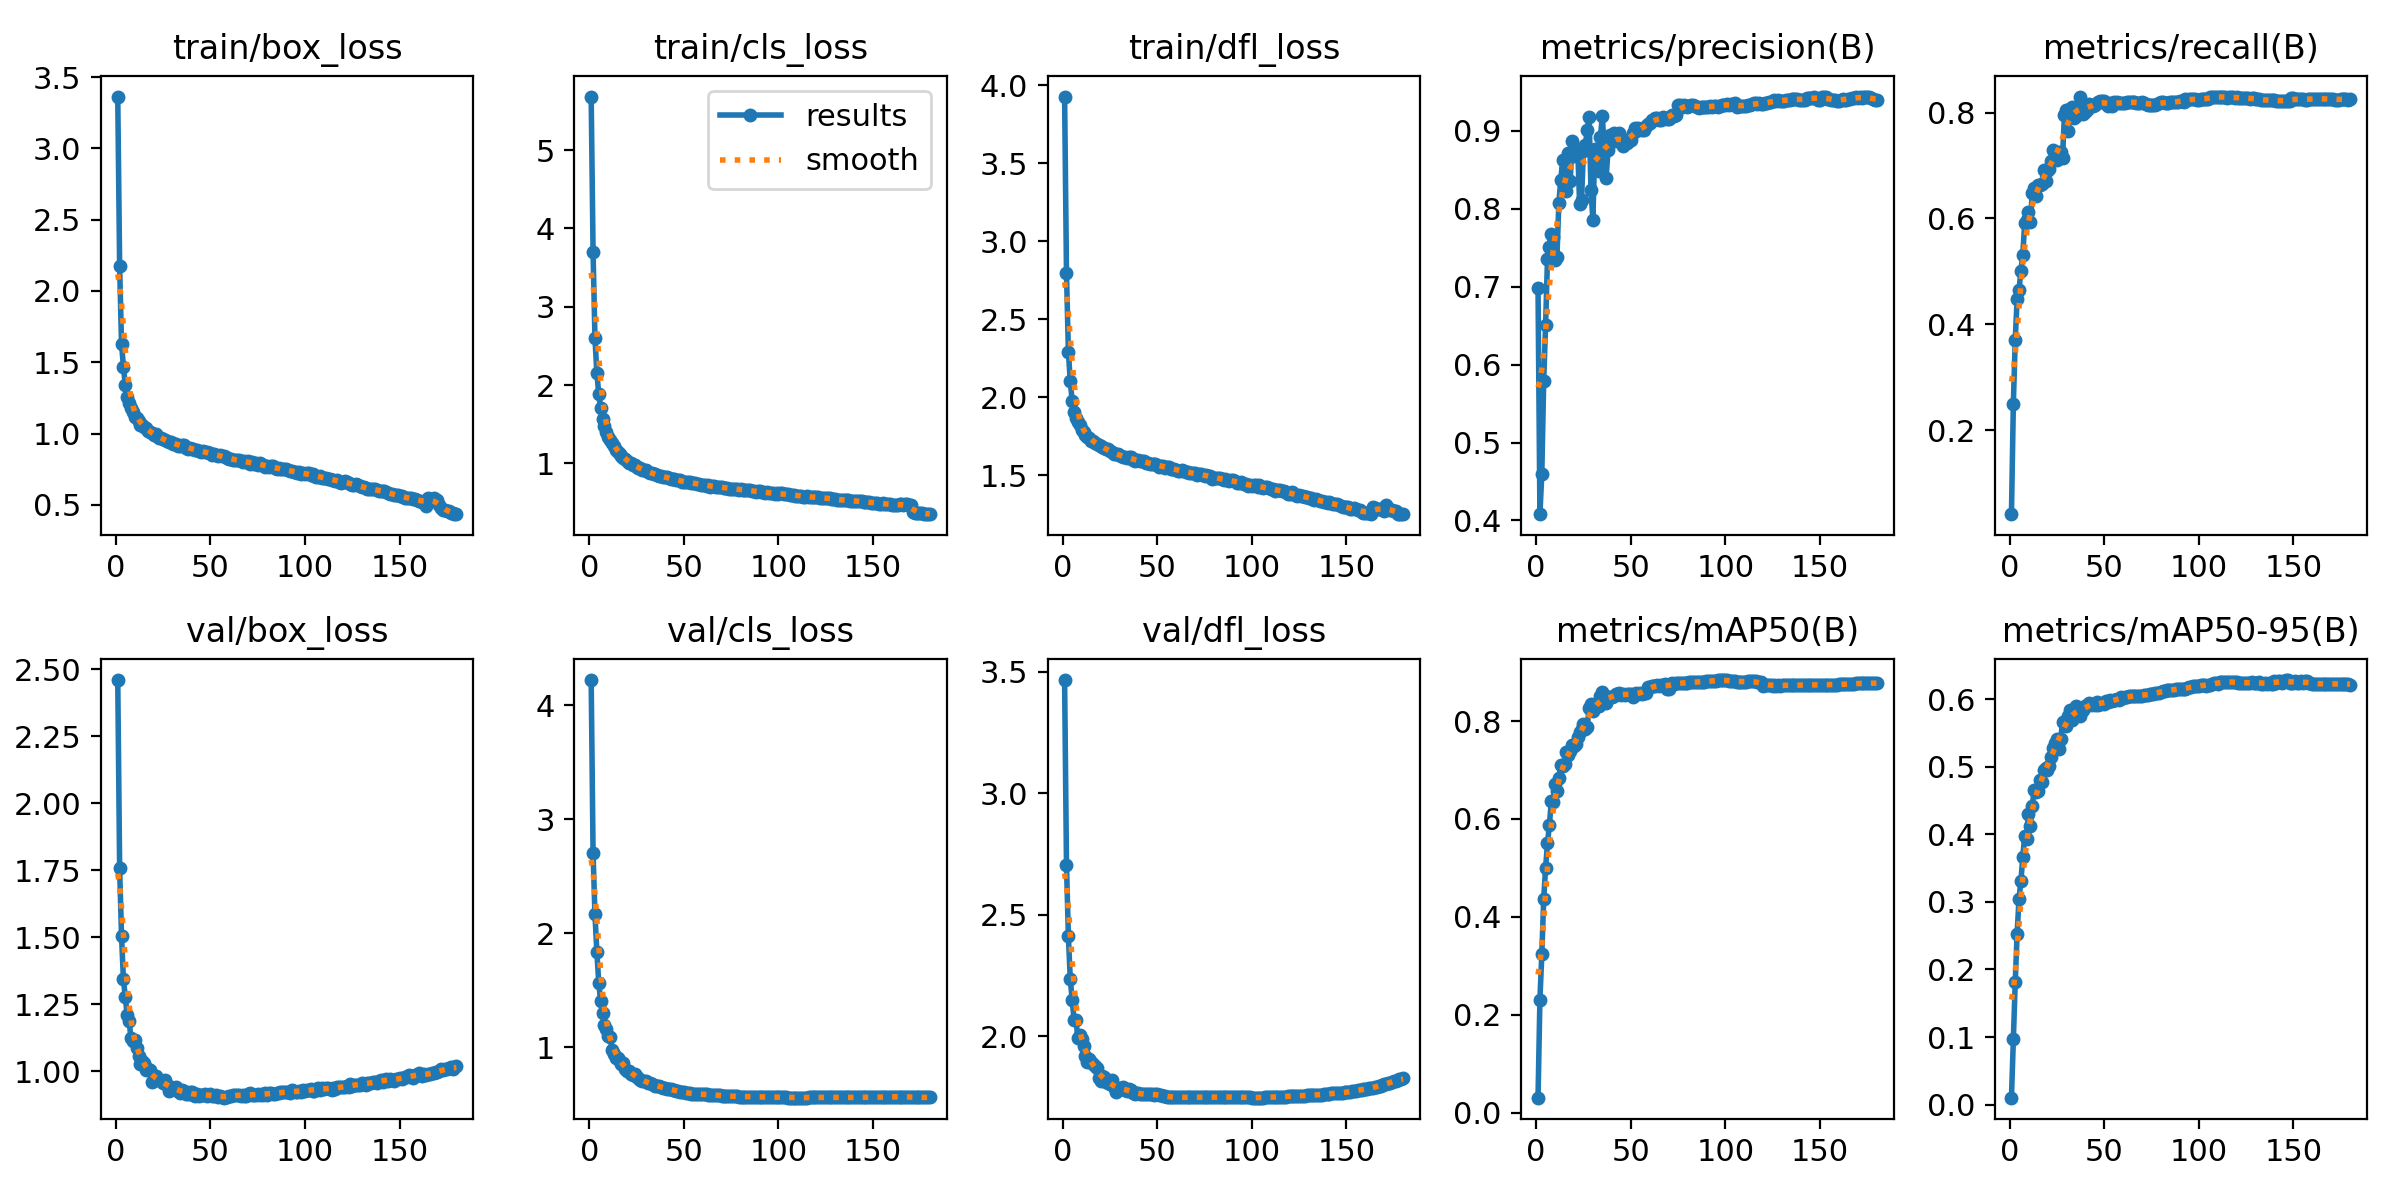

Values plotted in this chart, from the file beside it:
epoch, train/box_loss, train/cls_loss, train/dfl_loss, metrics/precision(B), metrics/recall(B), metrics/mAP50(B), metrics/mAP50-95(B), val/box_loss, val/cls_loss, val/dfl_loss, lr/pg0, lr/pg1, lr/pg2
1, 3.364, 5.684, 3.926, 0.6988, 0.04099, 0.03112, 0.01017, 2.459, 4.222, 3.466, 0.003331, 0.003331, 0.003331
2, 2.172, 3.701, 2.794, 0.4081, 0.2494, 0.2314, 0.09718, 1.756, 2.705, 2.705, 0.006627, 0.006627, 0.006627
3, 1.63, 2.603, 2.293, 0.4598, 0.3701, 0.3235, 0.1814, 1.503, 2.165, 2.411, 0.009887, 0.009887, 0.009887
4, 1.467, 2.155, 2.103, 0.5794, 0.4481, 0.4363, 0.253, 1.343, 1.839, 2.235, 0.009835, 0.009835, 0.009835
5, 1.338, 1.889, 1.976, 0.6503, 0.4647, 0.5004, 0.3051, 1.277, 1.567, 2.151, 0.009835, 0.009835, 0.009835
6, 1.254, 1.701, 1.907, 0.7359, 0.5014, 0.5502, 0.3308, 1.208, 1.403, 2.067, 0.00978, 0.00978, 0.00978
7, 1.212, 1.571, 1.865, 0.7509, 0.5317, 0.5871, 0.3667, 1.187, 1.299, 2.066, 0.009725, 0.009725, 0.009725
8, 1.176, 1.477, 1.841, 0.7673, 0.5916, 0.6361, 0.3981, 1.122, 1.19, 1.995, 0.00967, 0.00967, 0.00967
9, 1.155, 1.405, 1.822, 0.7631, 0.5979, 0.6342, 0.393, 1.113, 1.156, 2.003, 0.009615, 0.009615, 0.009615
10, 1.114, 1.335, 1.788, 0.7341, 0.6127, 0.6707, 0.4297, 1.115, 1.099, 1.987, 0.00956, 0.00956, 0.00956
11, 1.112, 1.292, 1.78, 0.7378, 0.5925, 0.6577, 0.4131, 1.085, 1.088, 1.96, 0.009505, 0.009505, 0.009505
12, 1.087, 1.254, 1.761, 0.8067, 0.6474, 0.683, 0.4424, 1.058, 0.9785, 1.921, 0.00945, 0.00945, 0.00945
13, 1.062, 1.216, 1.748, 0.8364, 0.6572, 0.711, 0.4655, 1.028, 0.9368, 1.892, 0.009395, 0.009395, 0.009395
14, 1.059, 1.173, 1.737, 0.8619, 0.6421, 0.7089, 0.4632, 1.037, 0.9066, 1.905, 0.00934, 0.00934, 0.00934
15, 1.044, 1.148, 1.723, 0.8419, 0.6641, 0.7129, 0.4637, 1.031, 0.9081, 1.896, 0.009285, 0.009285, 0.009285
16, 1.041, 1.125, 1.719, 0.8226, 0.6624, 0.7361, 0.4812, 1.005, 0.8748, 1.885, 0.00923, 0.00923, 0.00923
17, 1.018, 1.097, 1.708, 0.8708, 0.6657, 0.7302, 0.4779, 1.008, 0.855, 1.878, 0.009175, 0.009175, 0.009175
18, 1.01, 1.064, 1.7, 0.8348, 0.6917, 0.7396, 0.4953, 1.004, 0.8618, 1.869, 0.00912, 0.00912, 0.00912
19, 1.003, 1.06, 1.693, 0.8865, 0.6701, 0.7506, 0.4985, 0.9604, 0.8098, 1.829, 0.009065, 0.009065, 0.009065
20, 0.9915, 1.033, 1.685, 0.867, 0.689, 0.7493, 0.4955, 0.9665, 0.7864, 1.817, 0.00901, 0.00901, 0.00901
21, 0.9942, 1.005, 1.684, 0.8723, 0.6942, 0.753, 0.5018, 0.9824, 0.7878, 1.835, 0.008955, 0.008955, 0.008955
22, 0.9816, 0.9979, 1.673, 0.8744, 0.7078, 0.7676, 0.5144, 0.9687, 0.7657, 1.834, 0.0089, 0.0089, 0.0089
23, 0.9723, 0.9806, 1.668, 0.8055, 0.7304, 0.7776, 0.5277, 0.9673, 0.7577, 1.813, 0.008845, 0.008845, 0.008845
24, 0.9703, 0.973, 1.666, 0.8117, 0.72, 0.7845, 0.5348, 0.9645, 0.762, 1.807, 0.00879, 0.00879, 0.00879
25, 0.962, 0.9553, 1.655, 0.8738, 0.7109, 0.7942, 0.5414, 0.9542, 0.7341, 1.803, 0.008735, 0.008735, 0.008735
26, 0.9557, 0.9351, 1.648, 0.8814, 0.7261, 0.7842, 0.526, 0.9659, 0.7259, 1.819, 0.00868, 0.00868, 0.00868
27, 0.9459, 0.9355, 1.639, 0.9005, 0.7254, 0.7871, 0.5409, 0.9476, 0.7112, 1.793, 0.008625, 0.008625, 0.008625
28, 0.9437, 0.9182, 1.637, 0.9179, 0.7146, 0.8275, 0.5662, 0.927, 0.7037, 1.772, 0.00857, 0.00857, 0.00857
29, 0.9411, 0.9085, 1.635, 0.8242, 0.7959, 0.8356, 0.5662, 0.941, 0.6997, 1.784, 0.008515, 0.008515, 0.008515
30, 0.9293, 0.911, 1.628, 0.7857, 0.8046, 0.8198, 0.5608, 0.9328, 0.7031, 1.788, 0.00846, 0.00846, 0.00846
31, 0.9288, 0.8915, 1.625, 0.8768, 0.7658, 0.8312, 0.575, 0.9323, 0.6811, 1.783, 0.008405, 0.008405, 0.008405
32, 0.9234, 0.8785, 1.615, 0.8616, 0.8066, 0.8352, 0.5837, 0.939, 0.6821, 1.79, 0.00835, 0.00835, 0.00835
33, 0.9155, 0.875, 1.619, 0.848, 0.8114, 0.8308, 0.5693, 0.9275, 0.679, 1.781, 0.008295, 0.008295, 0.008295
34, 0.9149, 0.8644, 1.613, 0.8918, 0.7897, 0.8505, 0.5804, 0.918, 0.6712, 1.774, 0.00824, 0.00824, 0.00824
35, 0.92, 0.8651, 1.617, 0.9193, 0.7935, 0.8586, 0.5903, 0.9286, 0.6613, 1.783, 0.008185, 0.008185, 0.008185
36, 0.9163, 0.8526, 1.615, 0.8738, 0.8102, 0.8404, 0.5874, 0.9249, 0.6562, 1.779, 0.00813, 0.00813, 0.00813
37, 0.9, 0.8401, 1.598, 0.8392, 0.8293, 0.8359, 0.5748, 0.9151, 0.6544, 1.766, 0.008075, 0.008075, 0.008075
38, 0.8948, 0.8333, 1.594, 0.875, 0.8079, 0.8498, 0.582, 0.9152, 0.6484, 1.762, 0.00802, 0.00802, 0.00802
39, 0.8955, 0.8292, 1.597, 0.8943, 0.7977, 0.8486, 0.5841, 0.9214, 0.645, 1.765, 0.007965, 0.007965, 0.007965
40, 0.8948, 0.8214, 1.599, 0.8939, 0.8022, 0.8483, 0.5897, 0.9221, 0.6388, 1.766, 0.00791, 0.00791, 0.00791
41, 0.8945, 0.8241, 1.592, 0.8967, 0.8052, 0.8514, 0.5921, 0.9118, 0.6357, 1.761, 0.007855, 0.007855, 0.007855
42, 0.8863, 0.8147, 1.591, 0.8868, 0.8157, 0.8545, 0.594, 0.9087, 0.6297, 1.762, 0.0078, 0.0078, 0.0078
43, 0.8859, 0.8062, 1.591, 0.8889, 0.8134, 0.856, 0.5922, 0.9135, 0.6287, 1.761, 0.007745, 0.007745, 0.007745
44, 0.8784, 0.7988, 1.582, 0.897, 0.8129, 0.8567, 0.5928, 0.9073, 0.6242, 1.762, 0.00769, 0.00769, 0.00769
45, 0.8737, 0.7998, 1.581, 0.8911, 0.8145, 0.854, 0.5924, 0.9121, 0.6203, 1.762, 0.007635, 0.007635, 0.007635
46, 0.8775, 0.7827, 1.574, 0.8806, 0.8182, 0.8542, 0.5954, 0.9114, 0.6155, 1.762, 0.00758, 0.00758, 0.00758
47, 0.8739, 0.7848, 1.576, 0.8836, 0.8208, 0.8526, 0.5923, 0.9135, 0.6112, 1.761, 0.007525, 0.007525, 0.007525
48, 0.8706, 0.7827, 1.574, 0.8836, 0.8221, 0.8547, 0.5937, 0.9068, 0.6094, 1.76, 0.00747, 0.00747, 0.00747
49, 0.865, 0.7663, 1.57, 0.8862, 0.823, 0.8557, 0.5941, 0.9124, 0.6053, 1.762, 0.007415, 0.007415, 0.007415
50, 0.8612, 0.7661, 1.568, 0.8885, 0.8218, 0.8562, 0.5933, 0.9157, 0.6027, 1.761, 0.00736, 0.00736, 0.00736
51, 0.8514, 0.7591, 1.555, 0.8964, 0.8165, 0.8482, 0.597, 0.9073, 0.5986, 1.759, 0.007305, 0.007305, 0.007305
52, 0.8537, 0.7566, 1.559, 0.9034, 0.812, 0.8552, 0.5966, 0.9058, 0.5967, 1.757, 0.00725, 0.00725, 0.00725
53, 0.8462, 0.7575, 1.56, 0.8999, 0.8176, 0.8576, 0.5986, 0.9098, 0.5944, 1.756, 0.007195, 0.007195, 0.007195
54, 0.8408, 0.7439, 1.55, 0.9032, 0.8122, 0.856, 0.5982, 0.9016, 0.5919, 1.754, 0.00714, 0.00714, 0.00714
55, 0.8465, 0.7534, 1.552, 0.9018, 0.8205, 0.8579, 0.5987, 0.9075, 0.5902, 1.752, 0.007085, 0.007085, 0.007085
56, 0.8444, 0.745, 1.555, 0.9012, 0.8175, 0.8555, 0.5989, 0.9034, 0.5897, 1.751, 0.00703, 0.00703, 0.00703
57, 0.8407, 0.7377, 1.542, 0.9013, 0.8193, 0.857, 0.5999, 0.9008, 0.5878, 1.75, 0.006975, 0.006975, 0.006975
58, 0.8367, 0.7366, 1.542, 0.9062, 0.8189, 0.857, 0.5994, 0.9017, 0.5872, 1.749, 0.00692, 0.00692, 0.00692
59, 0.8272, 0.7261, 1.538, 0.9082, 0.8187, 0.8698, 0.6035, 0.903, 0.5863, 1.749, 0.006865, 0.006865, 0.006865
60, 0.8246, 0.7226, 1.537, 0.9103, 0.8185, 0.8702, 0.6028, 0.9081, 0.5852, 1.748, 0.00681, 0.00681, 0.00681
... 120 more rows
